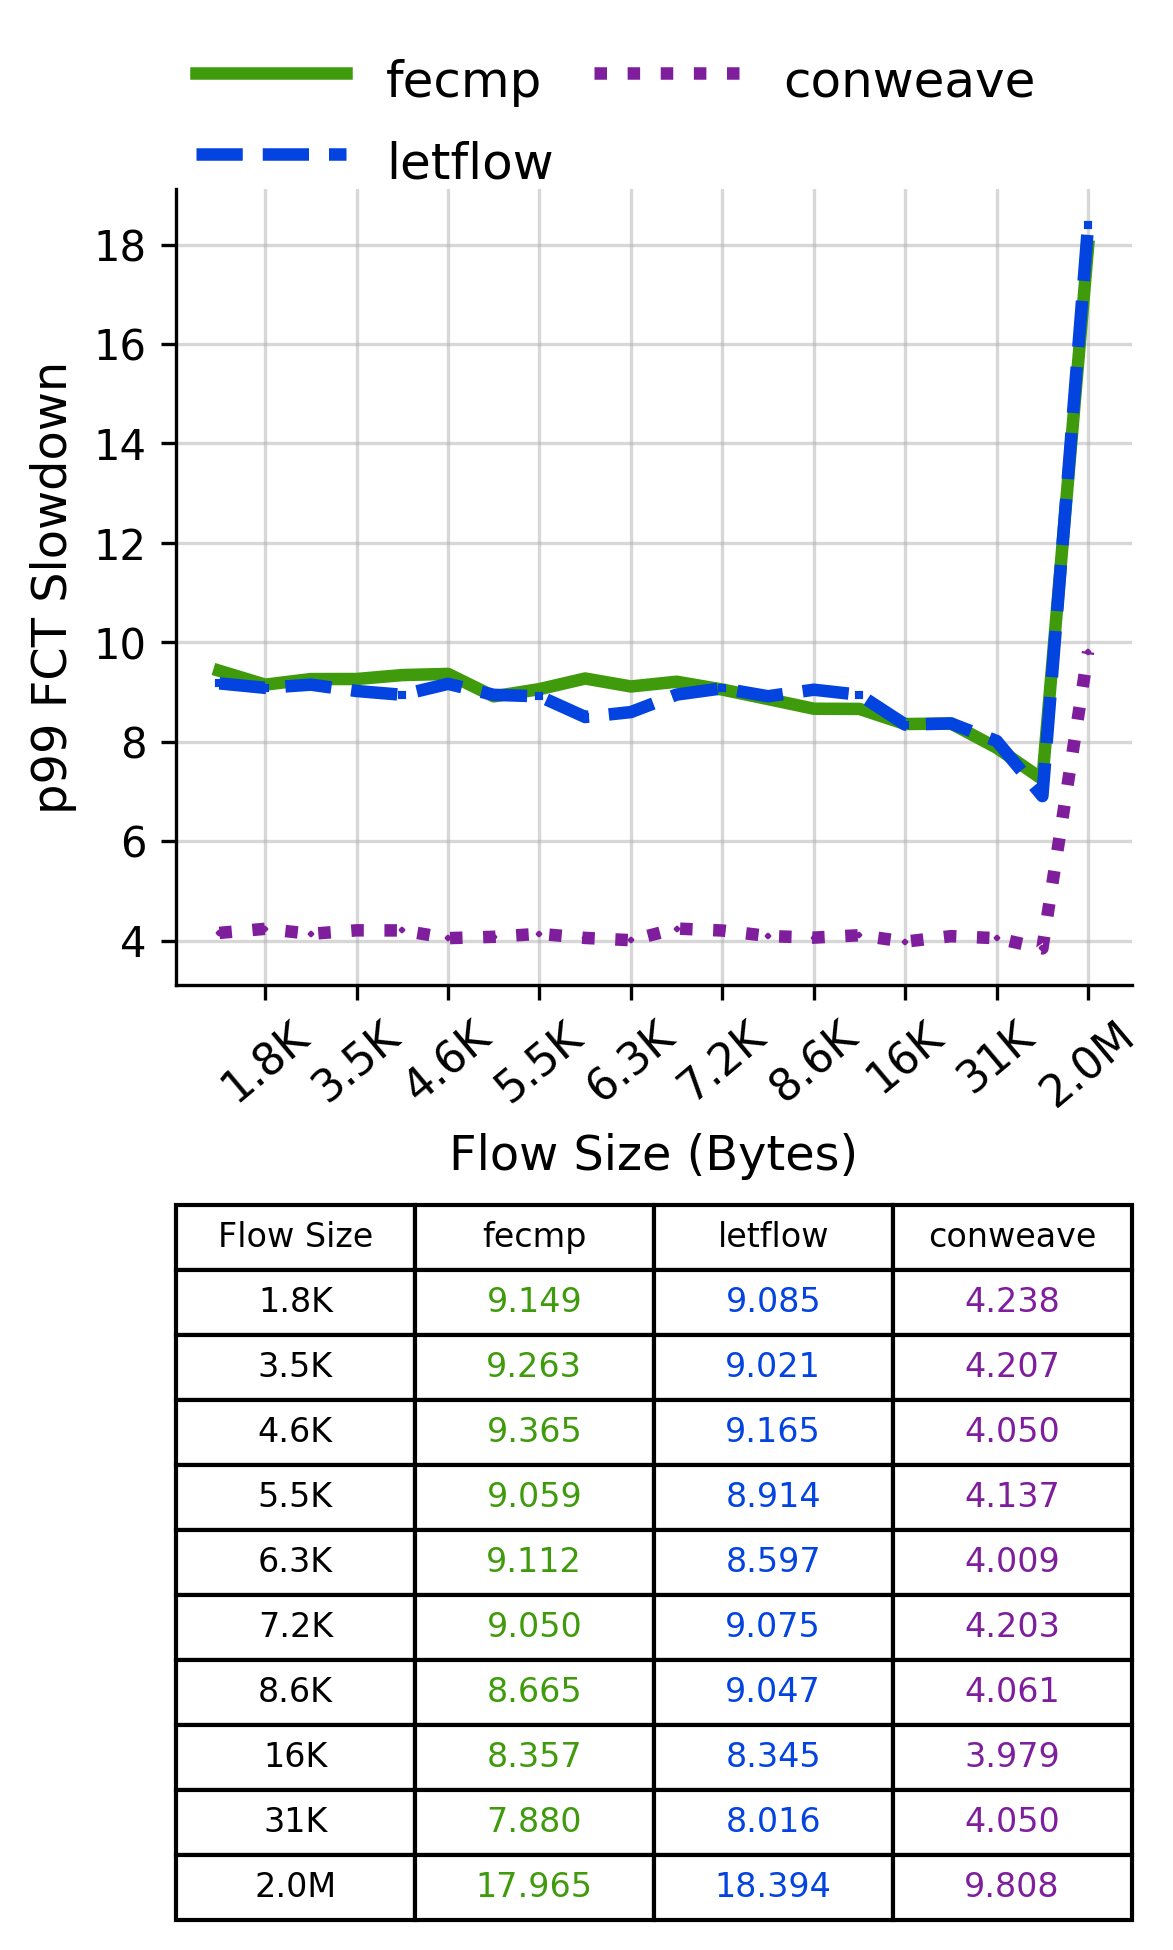

Data behind this chart, as committed beside it:
Flow Size, fecmp, letflow, conweave
1.8K, 9.149, 9.085, 4.238
3.5K, 9.263, 9.021, 4.207
4.6K, 9.365, 9.165, 4.05
5.5K, 9.059, 8.914, 4.137
6.3K, 9.112, 8.597, 4.009
7.2K, 9.05, 9.075, 4.203
8.6K, 8.665, 9.047, 4.061
16K, 8.357, 8.345, 3.979
31K, 7.88, 8.016, 4.05
2.0M, 17.96, 18.39, 9.808
